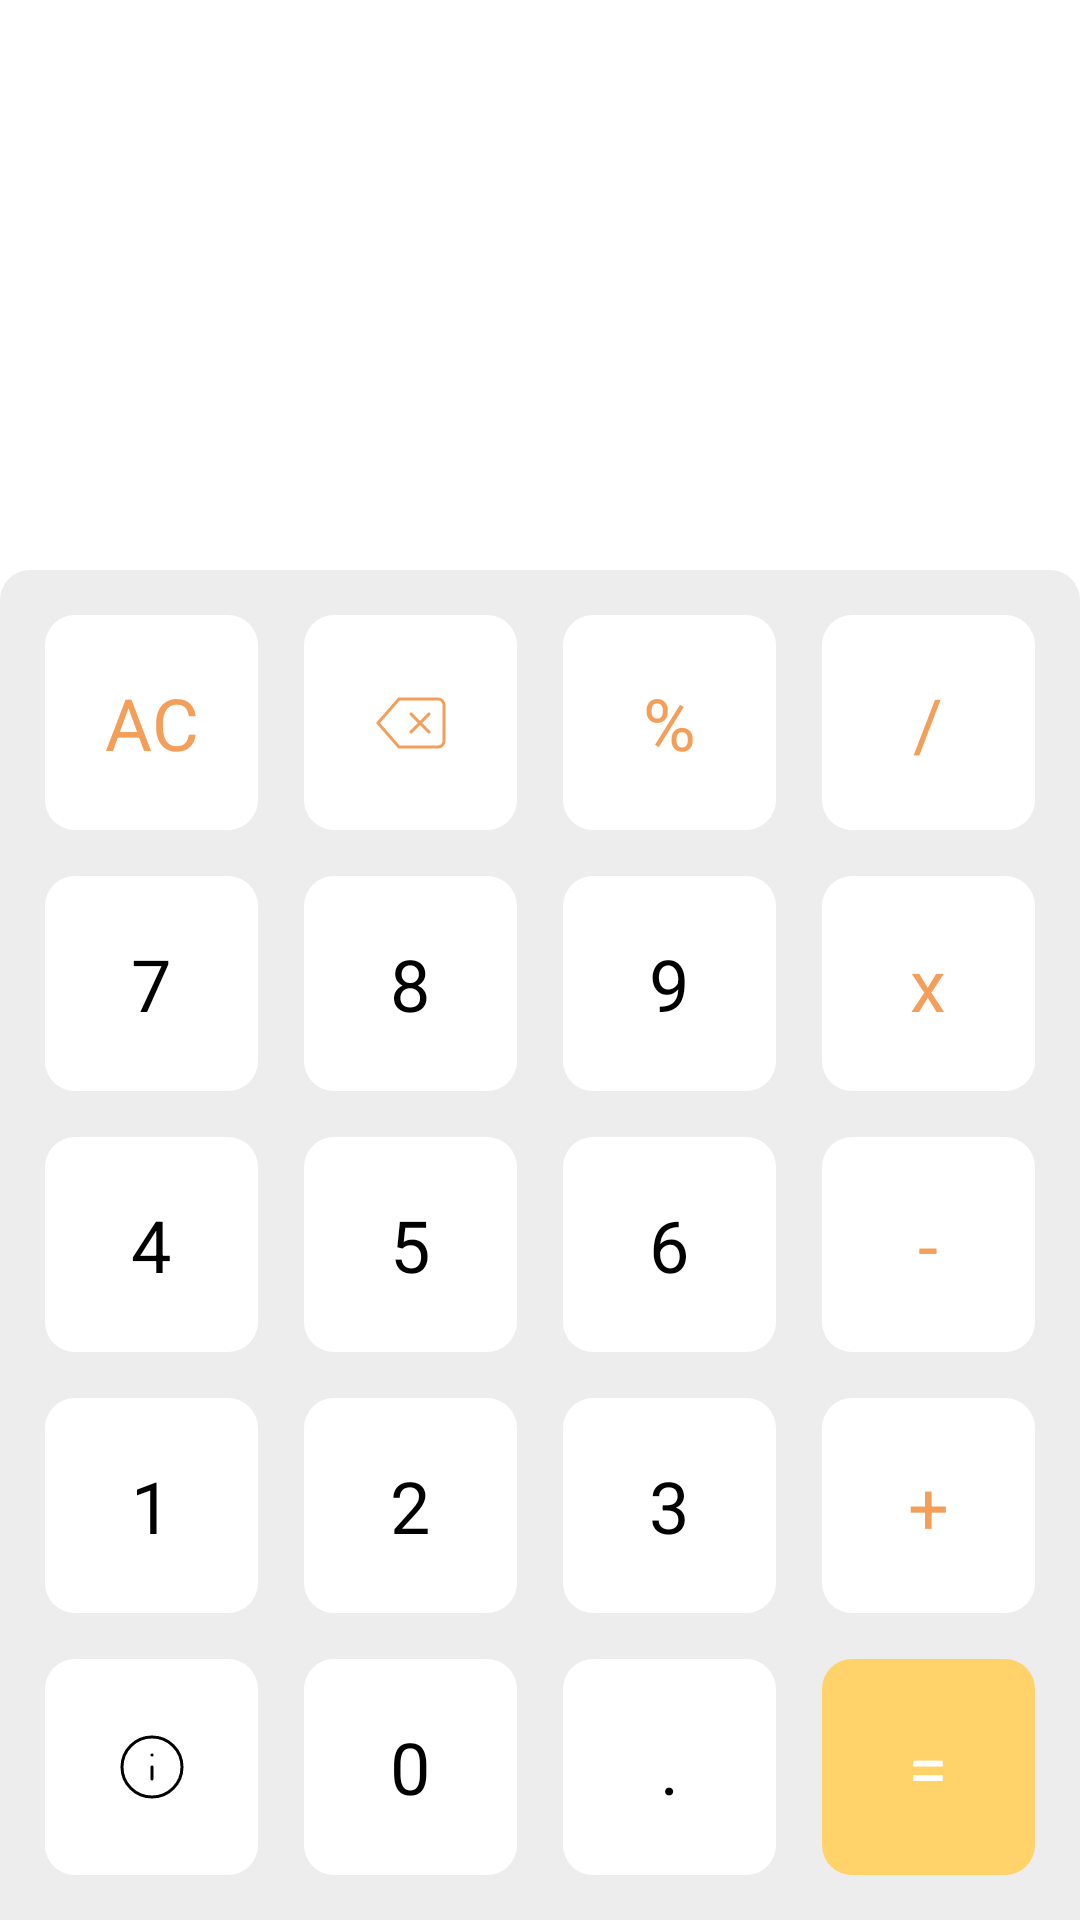

Android layout source for this screen:
<!-- AndroidManifest.xml: application theme Theme.Kotlinсalc -->
<!-- res/layout/activity_main.xml -->
<?xml version="1.0" encoding="utf-8"?>
<androidx.constraintlayout.widget.ConstraintLayout xmlns:android="http://schemas.android.com/apk/res/android"
    xmlns:app="http://schemas.android.com/apk/res-auto"
    xmlns:tools="http://schemas.android.com/tools"
    android:layout_width="match_parent"
    android:layout_height="match_parent"
    android:background="@color/backgroundColor"
    tools:context=".view.MainActivity">

    <TextView
        android:id="@+id/tvResultNumber"
        android:textAppearance="@style/displayTextViewStyle"
        android:layout_width="wrap_content"
        android:layout_height="wrap_content"
        android:layout_marginEnd="15sp"
        app:layout_constraintBottom_toTopOf="@+id/tableLayout"
        app:layout_constraintEnd_toEndOf="parent"
        tools:text="1234567890" />

    <TableLayout
        android:id="@+id/tableLayout"
        android:layout_width="match_parent"
        android:layout_height="450dp"
        android:background="@drawable/shape_tablelayout"
        app:layout_constraintBottom_toBottomOf="parent"
        app:layout_constraintEnd_toEndOf="parent"
        app:layout_constraintStart_toStartOf="parent">

        <TableRow
            android:layout_width="match_parent"
            android:layout_height="match_parent"
            android:layout_marginStart="15dp"
            android:layout_marginTop="15dp"
            android:layout_marginEnd="15dp"
            android:layout_marginBottom="7.5dp"
            android:layout_weight="1"
            android:gravity="center">

            <Button
                android:id="@+id/btnAllClear"
                style="@style/defaultButtonStyle"
                android:layout_width="match_parent"
                android:layout_height="match_parent"
                android:layout_marginEnd="7.5dp"
                android:layout_weight="1"
                android:text="АС"
                android:textColor="@color/activeColorButton" />

            <ImageButton
                android:id="@+id/btnDelete"
                style="@style/defaultButtonStyle"
                android:layout_width="match_parent"
                android:layout_height="match_parent"
                android:layout_marginStart="7.5dp"
                android:layout_marginEnd="7.5dp"
                android:layout_weight="1"
                android:src="@drawable/ic_delete">

            </ImageButton>

            <Button
                android:id="@+id/btnPercent"
                style="@style/defaultButtonStyle"
                android:layout_width="match_parent"
                android:layout_height="match_parent"
                android:layout_marginStart="7.5dp"
                android:layout_marginEnd="7.5dp"
                android:layout_weight="1"
                android:text="%"
                android:textColor="@color/activeColorButton" />

            <Button
                android:id="@+id/btnDivision"
                style="@style/defaultButtonStyle"
                android:layout_width="match_parent"
                android:layout_height="match_parent"
                android:layout_marginStart="7.5dp"
                android:layout_weight="1"
                android:text="/"
                android:textColor="@color/activeColorButton" />

        </TableRow>

        <TableRow
            android:layout_width="match_parent"
            android:layout_height="match_parent"
            android:layout_marginStart="15dp"
            android:layout_marginTop="7.5dp"
            android:layout_marginEnd="15dp"
            android:layout_marginBottom="7.5dp"
            android:layout_weight="1"
            android:gravity="center">

            <Button
                android:id="@+id/btn7"
                style="@style/defaultButtonStyle"
                android:textColor="@color/textColor"
                android:layout_width="match_parent"
                android:layout_height="match_parent"
                android:layout_marginEnd="7.5dp"
                android:layout_weight="1"
                android:text="7" />

            <Button
                android:id="@+id/btn8"
                style="@style/defaultButtonStyle"
                android:layout_width="match_parent"
                android:layout_height="match_parent"
                android:layout_marginStart="7.5dp"
                android:layout_marginEnd="7.5dp"
                android:layout_weight="1"
                android:text="8" />

            <Button
                android:id="@+id/btn9"
                style="@style/defaultButtonStyle"
                android:layout_width="match_parent"
                android:layout_height="match_parent"
                android:layout_marginStart="7.5dp"
                android:layout_marginEnd="7.5dp"
                android:layout_weight="1"
                android:text="9" />

            <Button
                android:id="@+id/btnMultiplication"
                style="@style/defaultButtonStyle"
                android:layout_width="match_parent"
                android:layout_height="match_parent"
                android:layout_marginStart="7.5dp"
                android:layout_weight="1"
                android:text="x"
                android:textColor="@color/activeColorButton" />

        </TableRow>

        <TableRow
            android:layout_width="match_parent"
            android:layout_height="match_parent"
            android:layout_marginStart="15dp"
            android:layout_marginTop="7.5dp"
            android:layout_marginEnd="15dp"
            android:layout_marginBottom="7.5dp"
            android:layout_weight="1"
            android:gravity="center">

            <Button
                android:id="@+id/btn4"
                style="@style/defaultButtonStyle"
                android:layout_width="match_parent"
                android:layout_height="match_parent"
                android:layout_marginEnd="7.5dp"
                android:layout_weight="1"
                android:text="4" />

            <Button
                android:id="@+id/btn5"
                style="@style/defaultButtonStyle"
                android:layout_width="match_parent"
                android:layout_height="match_parent"
                android:layout_marginStart="7.5dp"
                android:layout_marginEnd="7.5dp"
                android:layout_weight="1"
                android:text="5" />

            <Button
                android:id="@+id/btn6"
                style="@style/defaultButtonStyle"
                android:layout_width="match_parent"
                android:layout_height="match_parent"
                android:layout_marginStart="7.5dp"
                android:layout_marginEnd="7.5dp"
                android:layout_weight="1"
                android:text="6" />

            <Button
                android:id="@+id/btnSubtraction"
                style="@style/defaultButtonStyle"
                android:layout_width="match_parent"
                android:layout_height="match_parent"
                android:layout_marginStart="7.5dp"
                android:layout_weight="1"
                android:text="-"
                android:textColor="@color/activeColorButton" />

        </TableRow>

        <TableRow
            android:layout_width="match_parent"
            android:layout_height="match_parent"
            android:layout_marginStart="15dp"
            android:layout_marginTop="7.5dp"
            android:layout_marginEnd="15dp"
            android:layout_marginBottom="7.5dp"
            android:layout_weight="1"
            android:gravity="center">

            <Button
                android:id="@+id/btn1"
                style="@style/defaultButtonStyle"
                android:layout_width="match_parent"
                android:layout_height="match_parent"
                android:layout_marginEnd="7.5dp"
                android:layout_weight="1"
                android:text="1" />

            <Button
                android:id="@+id/btn2"
                style="@style/defaultButtonStyle"
                android:layout_width="match_parent"
                android:layout_height="match_parent"
                android:layout_marginStart="7.5dp"
                android:layout_marginEnd="7.5dp"
                android:layout_weight="1"
                android:text="2" />

            <Button
                android:id="@+id/btn3"
                style="@style/defaultButtonStyle"
                android:layout_width="match_parent"
                android:layout_height="match_parent"
                android:layout_marginStart="7.5dp"
                android:layout_marginEnd="7.5dp"
                android:layout_weight="1"
                android:text="3" />

            <Button
                android:id="@+id/btnSum"
                style="@style/defaultButtonStyle"
                android:layout_width="match_parent"
                android:layout_height="match_parent"
                android:layout_marginStart="7.5dp"
                android:layout_weight="1"
                android:text="+"
                android:textColor="@color/activeColorButton" />

        </TableRow>

        <TableRow
            android:layout_width="match_parent"
            android:layout_height="match_parent"
            android:layout_marginStart="15dp"
            android:layout_marginTop="7.5dp"
            android:layout_marginEnd="15dp"
            android:layout_marginBottom="15dp"
            android:layout_weight="1"
            android:gravity="center">

            <ImageButton
                android:id="@+id/btnInfo"
                style="@style/defaultButtonStyle"
                android:layout_width="match_parent"
                android:layout_height="match_parent"
                android:layout_marginEnd="7.5dp"
                android:layout_weight="1"
                android:src="@drawable/ic_info" />

            <Button
                android:id="@+id/btn0"
                style="@style/defaultButtonStyle"
                android:layout_width="match_parent"
                android:layout_height="match_parent"
                android:layout_marginStart="7.5dp"
                android:layout_marginEnd="7.5dp"
                android:layout_weight="1"
                android:text="0" />

            <Button
                android:id="@+id/btnComma"
                style="@style/defaultButtonStyle"
                android:layout_width="match_parent"
                android:layout_height="match_parent"
                android:layout_marginStart="7.5dp"
                android:layout_marginEnd="7.5dp"
                android:layout_weight="1"
                android:text="." />

            <Button
                android:id="@+id/btnEqual"
                style="@style/defaultButtonStyle"
                android:textColor="@color/backgroundColor"
                android:layout_width="match_parent"
                android:layout_height="match_parent"
                android:layout_marginStart="7.5dp"
                android:layout_weight="1"
                android:backgroundTint="@color/equalColorButton"
                android:text="=" />

        </TableRow>
    </TableLayout>
</androidx.constraintlayout.widget.ConstraintLayout>
<!-- resources referenced by this layout -->
<resources>
  <color name="activeColorButton">#F39F5A</color>
  <color name="backgroundColor">#FFFFFF</color>
  <color name="equalColorButton">#FFD369</color>
  <color name="textColor">#000000</color>
  <!-- drawable ic_delete (drawable) -->
  <vector xmlns:android="http://schemas.android.com/apk/res/android"
      android:width="24dp"
      android:height="24dp"
      android:viewportWidth="24"
      android:viewportHeight="24">
    <path
        android:pathData="M21,4H8l-7,8 7,8h13a2,2 0,0 0,2 -2V6a2,2 0,0 0,-2 -2z"
        android:strokeLineJoin="round"
        android:strokeWidth="1"
        android:fillColor="#00000000"
        android:strokeColor="@color/activeColorButton"
        android:strokeLineCap="round"/>
    <path
        android:pathData="M18,9L12,15"
        android:strokeLineJoin="round"
        android:strokeWidth="1"
        android:fillColor="#00000000"
        android:strokeColor="@color/activeColorButton"
        android:strokeLineCap="round"/>
    <path
        android:pathData="M12,9L18,15"
        android:strokeLineJoin="round"
        android:strokeWidth="1"
        android:fillColor="#00000000"
        android:strokeColor="@color/activeColorButton"
        android:strokeLineCap="round"/>
  </vector>
  <!-- drawable ic_info (drawable) -->
  <vector xmlns:android="http://schemas.android.com/apk/res/android"
      android:width="24dp"
      android:height="24dp"
      android:viewportWidth="24"
      android:viewportHeight="24">
    <path
        android:pathData="M12,12m-10,0a10,10 0,1 1,20 0a10,10 0,1 1,-20 0"
        android:strokeLineJoin="round"
        android:strokeWidth="1"
        android:fillColor="#00000000"
        android:strokeColor="@color/textColor"
        android:strokeLineCap="round"/>
    <path
        android:pathData="M12,16L12,12"
        android:strokeLineJoin="round"
        android:strokeWidth="1"
        android:fillColor="#00000000"
        android:strokeColor="@color/textColor"
        android:strokeLineCap="round"/>
    <path
        android:pathData="M12,8L12.01,8"
        android:strokeLineJoin="round"
        android:strokeWidth="1"
        android:fillColor="#00000000"
        android:strokeColor="@color/textColor"
        android:strokeLineCap="round"/>
  </vector>
  <!-- drawable shape_tablelayout (drawable) -->
  <?xml version="1.0" encoding="utf-8"?>
  <shape xmlns:android="http://schemas.android.com/apk/res/android" android:shape="rectangle">
      <solid android:color="@color/buttonPanelColor"/>
      <corners android:topLeftRadius="10sp" android:topRightRadius="10sp"/>
  </shape>
  <style name="defaultButtonStyle" parent="Widget.AppCompat.Button.Borderless">
          <item name="android:background">@drawable/shape_button</item>
          <item name="android:textColor">@color/textColor</item>
          <item name="fontFamily">@font/red_hat_mono_regular</item>
          <item name="android:textSize">24sp</item>
          <item name="textAllCaps">false</item>
          <item name="android:hapticFeedbackEnabled">true</item>
      </style>
  <style name="displayTextViewStyle" parent="Widget.AppCompat.TextView">
          <item name="fontFamily">@font/red_hat_mono_regular</item>
          <item name="android:textSize">64sp</item>
          <item name="android:textColor">@color/textColor</item>
      </style>
  <style name="Theme.Kotlinсalc" parent="Base.Theme.Kotlinсalc" />
  <color name="buttonPanelColor">#EDEDED</color>
  <!-- drawable shape_button (drawable) -->
  <?xml version="1.0" encoding="utf-8"?>
  <shape xmlns:android="http://schemas.android.com/apk/res/android" android:shape="rectangle">
      <solid android:color="@color/backgroundColor"/>
      <corners android:radius="10sp"/>
  </shape>
  <style name="Base.Theme.Kotlinсalc" parent="Theme.AppCompat.DayNight.NoActionBar">
          <item name="android:statusBarColor">@color/backgroundColor</item>
          <item name="android:navigationBarColor">@color/buttonPanelColor</item>
          <item name="colorAccent">@color/equalColorButton</item>
      </style>
</resources>
